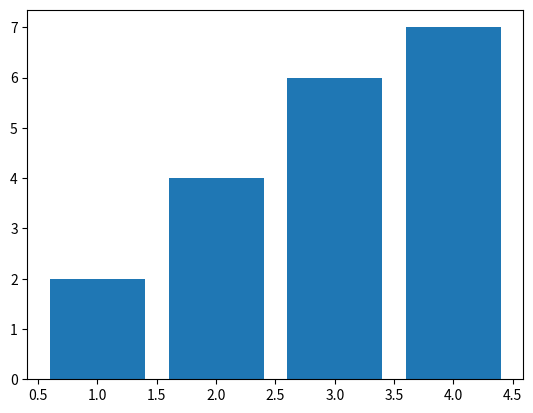

Generate this figure with matplotlib:
# [redacted]
# [redacted]
"""
Matplotlib is a famous python library used to plot 2d and 3d graphs.
installation :

"""
import matplotlib.pyplot as plt
x = [1,2,3,4]
y = [2,4,6,7]
plt.bar(x,y)
plt.show()